Run: headless pygame with SDL's dummy video driver; simulated clock (each Clock.tick advances the game by its frame time, no real sleeping); random seed 0; keys injected as events and as key.get_pressed() state; no mouse input; restart key R tapped at the start of phases 3 and 4.
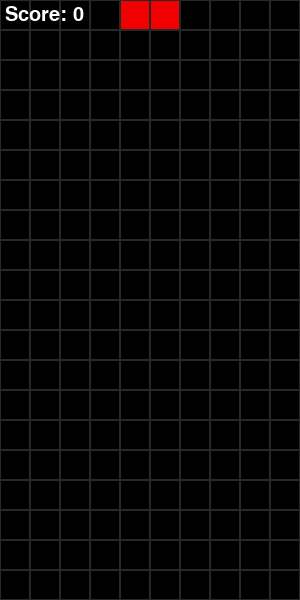
Frame 1 of 4 · flips 1–60 · no input
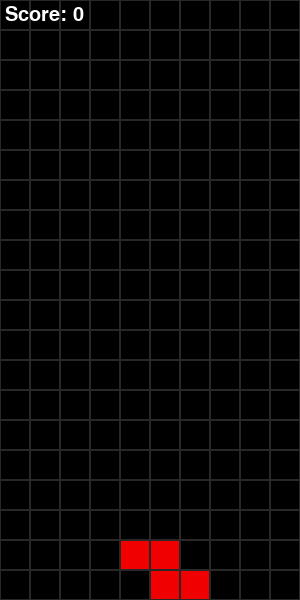
Frame 2 of 4 · flips 61–180 · tapped SPACE, RETURN · held RIGHT (→), D
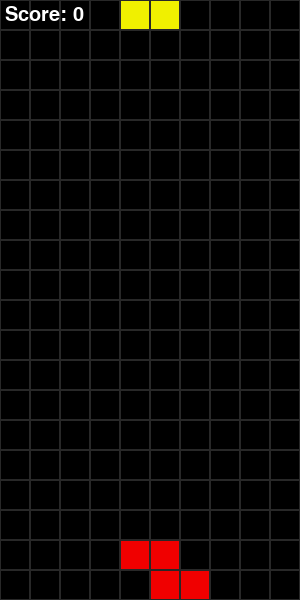
Frame 3 of 4 · flips 181–300 · tapped R · held DOWN (↓), S
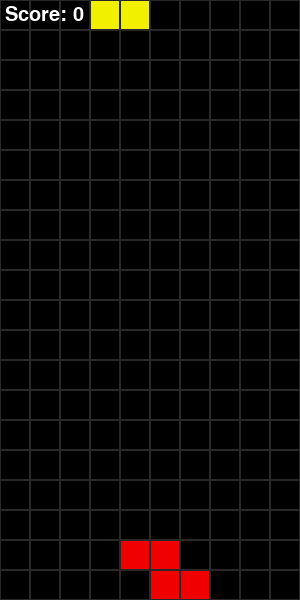
Frame 4 of 4 · flips 301–420 · tapped R · held LEFT (←), A, UP (↑), W

The pygame program that drew these frames:

import pygame
import sys
import random

# Configuration
CELL_SIZE = 30
COLS = 10
ROWS = 20
WIDTH = CELL_SIZE * COLS
HEIGHT = CELL_SIZE * ROWS
FPS = 60
DROP_SPEED = 500  # milliseconds between automatic drops

# Colors
BLACK = (0, 0, 0)
GREY = (40, 40, 40)
WHITE = (255, 255, 255)
COLORS = {
    'I': (0, 240, 240),
    'J': (0, 0, 240),
    'L': (240, 160, 0),
    'O': (240, 240, 0),
    'S': (0, 240, 0),
    'T': (160, 0, 240),
    'Z': (240, 0, 0)
}

SHAPES = {
    'I': [
        [(0,1),(1,1),(2,1),(3,1)],
        [(2,0),(2,1),(2,2),(2,3)]
    ],
    'J': [
        [(0,0),(0,1),(1,1),(2,1)],
        [(1,0),(2,0),(1,1),(1,2)],
        [(0,1),(1,1),(2,1),(2,2)],
        [(1,0),(1,1),(0,2),(1,2)]
    ],
    'L': [
        [(2,0),(0,1),(1,1),(2,1)],
        [(1,0),(1,1),(1,2),(2,2)],
        [(0,1),(1,1),(2,1),(0,2)],
        [(0,0),(1,0),(1,1),(1,2)]
    ],
    'O': [
        [(1,0),(2,0),(1,1),(2,1)]
    ],
    'S': [
        [(1,1),(2,1),(0,2),(1,2)],
        [(1,0),(1,1),(2,1),(2,2)]
    ],
    'T': [
        [(1,0),(0,1),(1,1),(2,1)],
        [(1,0),(1,1),(2,1),(1,2)],
        [(0,1),(1,1),(2,1),(1,2)],
        [(1,0),(0,1),(1,1),(1,2)]
    ],
    'Z': [
        [(0,1),(1,1),(1,2),(2,2)],
        [(2,0),(1,1),(2,1),(1,2)]
    ]
}

class Piece:
    def __init__(self, shape):
        self.shape = shape
        self.rotations = SHAPES[shape]
        self.rotation = 0
        self.color = COLORS[shape]
        # Start position above the grid
        self.x = COLS // 2 - 2
        self.y = -2

    def get_cells(self):
        return [(self.x + x, self.y + y) for x, y in self.rotations[self.rotation]]

    def rotate(self):
        self.rotation = (self.rotation + 1) % len(self.rotations)

    def rotate_back(self):
        self.rotation = (self.rotation - 1) % len(self.rotations)

class Board:
    def __init__(self):
        self.grid = [[BLACK for _ in range(COLS)] for _ in range(ROWS)]

    def is_valid(self, piece, dx=0, dy=0):
        for x, y in piece.get_cells():
            nx, ny = x + dx, y + dy
            if nx < 0 or nx >= COLS or ny >= ROWS:
                return False
            if ny >= 0 and self.grid[ny][nx] != BLACK:
                return False
        return True

    def add_piece(self, piece):
        for x, y in piece.get_cells():
            if 0 <= y < ROWS and 0 <= x < COLS:
                self.grid[y][x] = piece.color

    def clear_lines(self):
        new_grid = [row for row in self.grid if any(col == BLACK for col in row)]
        cleared = ROWS - len(new_grid)
        for _ in range(cleared):
            new_grid.insert(0, [BLACK for _ in range(COLS)])
        self.grid = new_grid
        return cleared

class Game:
    def __init__(self):
        pygame.init()
        self.screen = pygame.display.set_mode((WIDTH, HEIGHT))
        pygame.display.set_caption('Tetris')
        self.clock = pygame.time.Clock()
        self.board = Board()
        self.current = self.next_piece()
        self.next = self.next_piece()
        self.score = 0
        self.game_over = False
        pygame.time.set_timer(pygame.USEREVENT, DROP_SPEED)

    def next_piece(self):
        return Piece(random.choice(list(SHAPES.keys())))

    def handle_events(self):
        for event in pygame.event.get():
            if event.type == pygame.QUIT:
                pygame.quit()
                sys.exit()
            if self.game_over:
                if event.type == pygame.KEYDOWN and event.key == pygame.K_r:
                    self.__init__()
            else:
                if event.type == pygame.KEYDOWN:
                    if event.key == pygame.K_LEFT:
                        if self.board.is_valid(self.current, dx=-1):
                            self.current.x -= 1
                    elif event.key == pygame.K_RIGHT:
                        if self.board.is_valid(self.current, dx=1):
                            self.current.x += 1
                    elif event.key == pygame.K_DOWN:
                        if self.board.is_valid(self.current, dy=1):
                            self.current.y += 1
                    elif event.key == pygame.K_UP:
                        self.current.rotate()
                        if not self.board.is_valid(self.current):
                            self.current.rotate_back()
                if event.type == pygame.USEREVENT:
                    self.drop()
                if event.type == pygame.KEYDOWN and event.key == pygame.K_SPACE:
                    while self.board.is_valid(self.current, dy=1):
                        self.current.y += 1
                    self.drop()

    def drop(self):
        if self.board.is_valid(self.current, dy=1):
            self.current.y += 1
        else:
            # lock piece
            self.board.add_piece(self.current)
            cleared = self.board.clear_lines()
            self.score += cleared * 100
            self.current = self.next
            self.next = self.next_piece()
            # check game over
            if not self.board.is_valid(self.current):
                self.game_over = True

    def draw_grid(self):
        for x in range(COLS):
            for y in range(ROWS):
                rect = pygame.Rect(x*CELL_SIZE, y*CELL_SIZE, CELL_SIZE, CELL_SIZE)
                pygame.draw.rect(self.screen, GREY, rect, 1)

    def draw(self):
        self.screen.fill(BLACK)
        # draw locked blocks
        for y in range(ROWS):
            for x in range(COLS):
                color = self.board.grid[y][x]
                if color != BLACK:
                    rect = pygame.Rect(x*CELL_SIZE, y*CELL_SIZE, CELL_SIZE, CELL_SIZE)
                    pygame.draw.rect(self.screen, color, rect)
        # draw current piece
        for x, y in self.current.get_cells():
            if y >= 0:
                rect = pygame.Rect(x*CELL_SIZE, y*CELL_SIZE, CELL_SIZE, CELL_SIZE)
                pygame.draw.rect(self.screen, self.current.color, rect)
        # grid lines
        self.draw_grid()
        # score
        font = pygame.font.SysFont(None, 30)
        score_surf = font.render(f'Score: {self.score}', True, WHITE)
        self.screen.blit(score_surf, (5, 5))
        # game over
        if self.game_over:
            over_surf = font.render('Game Over! Press R to restart', True, WHITE)
            self.screen.blit(over_surf, (WIDTH//4, HEIGHT//2))
        pygame.display.flip()

    def run(self):
        while True:
            self.handle_events()
            self.draw()
            self.clock.tick(FPS)


def main():
    Game().run()

if __name__ == '__main__':
    main()
